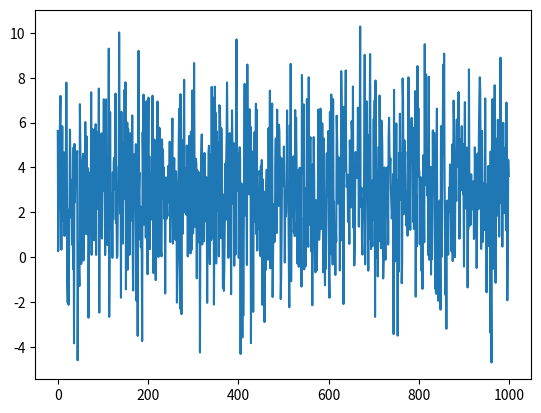

This chart was generated by the following Python code:
"""Upper-confidence-bound action selection."""
import random
import math

from matplotlib import pyplot as plt


N_ARMS = 10
STEPS = 1000
TRUE_VALUES = [random.randint(1, 10) for _ in range(N_ARMS)]
print([round(float(v), 2) for v in TRUE_VALUES])
c = 0.1  # Controls the degree of exploration

def get_value(arm):
    mu = TRUE_VALUES[arm]
    sigma = 2.5
    return random.gauss(mu, sigma)

rewards = []
# 1st run
values = [[get_value(arm)] for arm in range(N_ARMS)]
uses = [1 for arm in range(N_ARMS)]
val_estimates = [v[0] for v in values]

# The rest runs
for step in range(1, STEPS+1):
    selected_arm = None
    max_val = -math.inf
    for arm, est in enumerate(val_estimates):
        val = est + c * math.sqrt(math.log(step) / uses[arm])
        if val > max_val:
            selected_arm = arm
            max_val = val
    reward = get_value(arm)
    uses[arm] += 1
    val_estimates[arm] += (reward - val_estimates[arm]) / uses[arm]
    rewards.append(reward)

print(f'{[round(v, 1) for v in val_estimates]}')
plt.plot([x for x in range(STEPS)], rewards)
plt.show()
